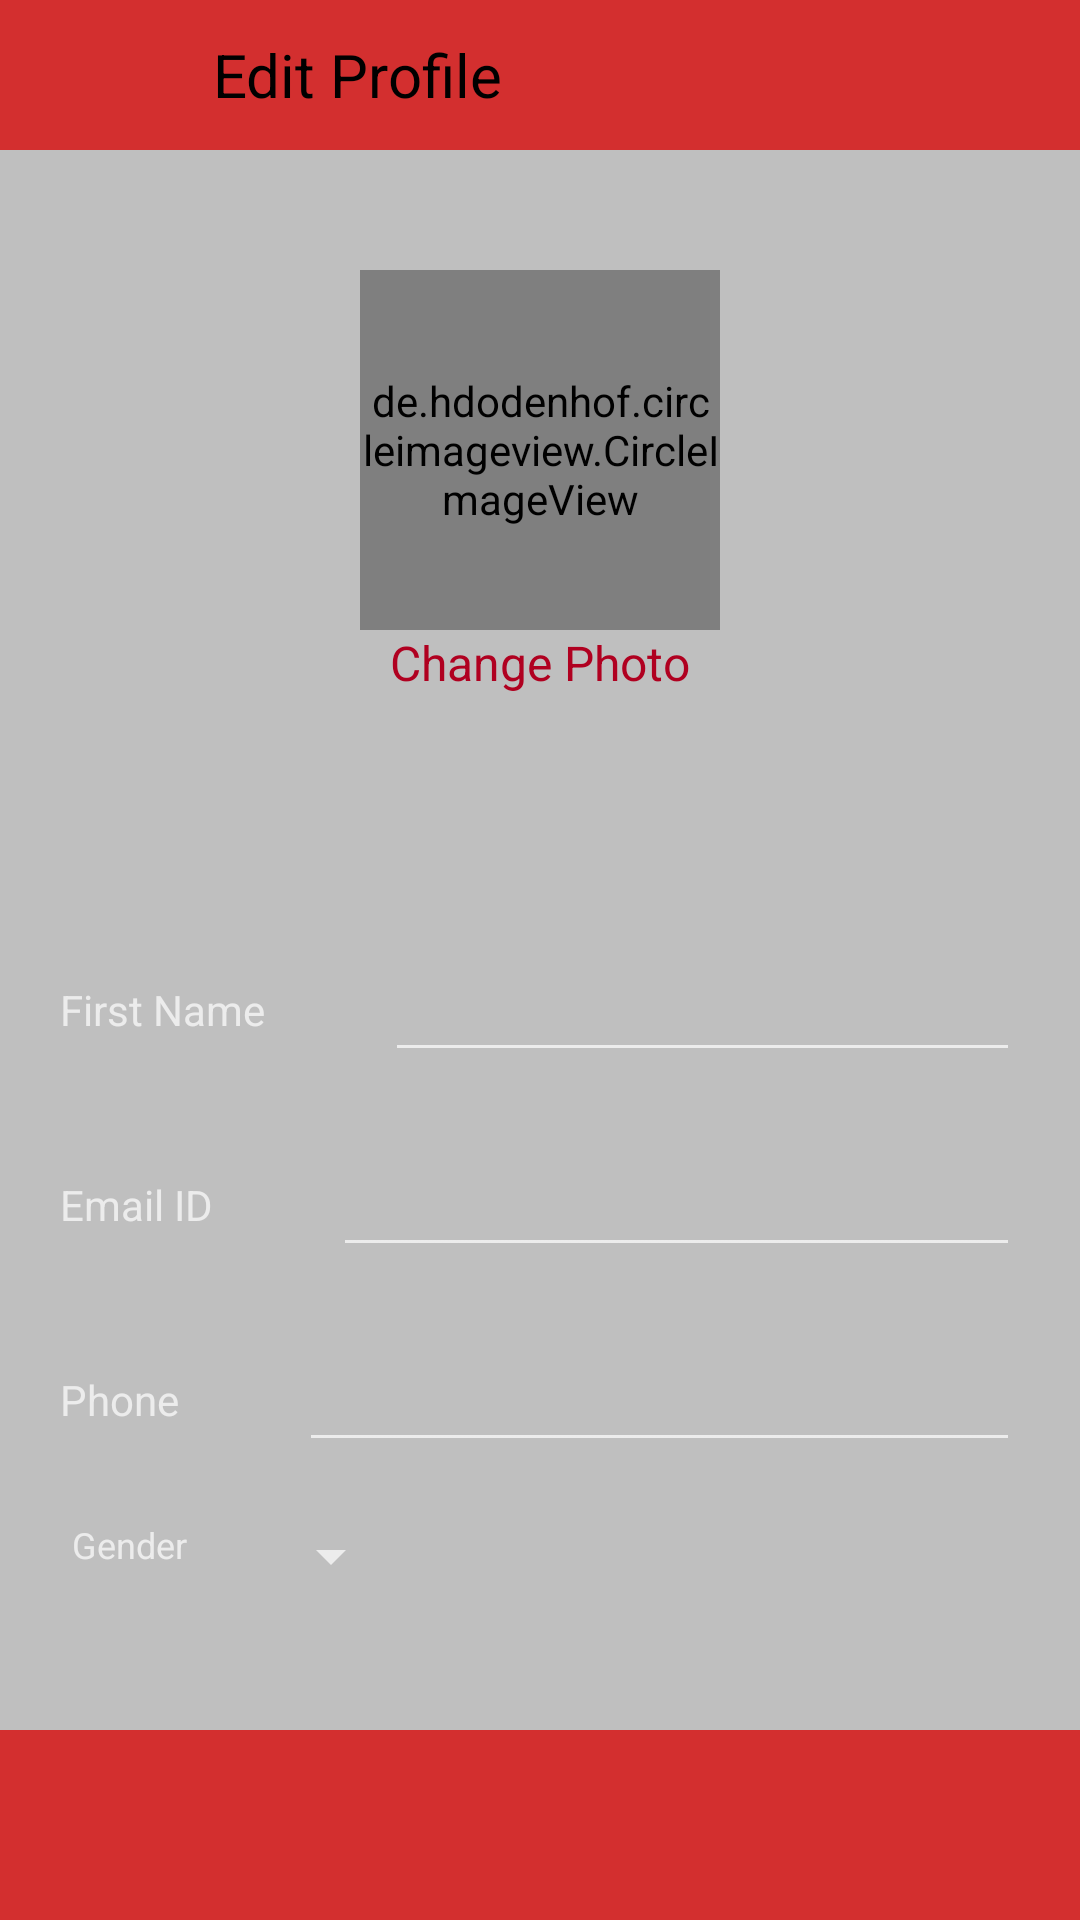

Reconstruct the res/layout file that produces this screen, plus the resources it refers to.
<!-- AndroidManifest.xml: activity theme AppTheme.Dark -->
<!-- res/layout/activity_editprofile.xml -->
<?xml version="1.0" encoding="utf-8"?>
<android.support.design.widget.CoordinatorLayout
    xmlns:android="http://schemas.android.com/apk/res/android" android:layout_width="match_parent"
    android:layout_height="match_parent"
    android:theme="@style/ThemeOverlay.AppCompat.Dark">

    <RelativeLayout
        android:layout_width="match_parent"
        android:layout_height="match_parent">

        <RelativeLayout
            android:layout_width="match_parent"
            android:layout_height="50dp"
            android:id="@+id/rellayout1">

            <include layout="@layout/snipet_top_edit_profile_toolbar"/>

        </RelativeLayout>
        <RelativeLayout
            android:layout_width="match_parent"
            android:layout_height="match_parent"
            android:layout_below="@+id/rellayout1"
            android:id="@+id/rellayout2">

            <include layout="@layout/snippet_center_editprofile"/>
        </RelativeLayout>
        <ProgressBar
            android:layout_width="150dp"
            android:layout_height="150dp"
            android:id="@+id/profileProgressBar"
            android:layout_centerHorizontal="true"
            android:layout_marginTop="50dp"/>
    </RelativeLayout>

</android.support.design.widget.CoordinatorLayout>
<!-- res/layout/snipet_top_edit_profile_toolbar.xml (included above) -->
<merge xmlns:android="http://schemas.android.com/apk/res/android"
    xmlns:app="http://schemas.android.com/apk/res-auto">

    <RelativeLayout
        android:id="@+id/rellayout1"
        android:layout_width="match_parent"
        android:layout_height="match_parent">

        <android.support.v7.widget.Toolbar xmlns:android="http://schemas.android.com/apk/res/android"
            xmlns:app="http://schemas.android.com/apk/res-auto"
            android:layout_width="match_parent"
            android:layout_height="wrap_content"
            android:elevation="4dp"
            android:theme="@style/ThemeOverlay.AppCompat.Dark.ActionBar"
            app:popupTheme="@style/ThemeOverlay.AppCompat.Light">

            <RelativeLayout
                android:layout_width="match_parent"
                android:layout_height="match_parent">

                <ImageView
                    android:id="@+id/backarrow"
                    android:layout_width="30dp"
                    android:layout_height="30dp"
                    android:layout_centerVertical="true"
                    android:layout_marginStart="5dp"
                    android:layout_marginLeft="5dp"
                    android:layout_marginEnd="20dp"
                    android:layout_marginRight="20dp"
                    app:srcCompat="@drawable/ic_back_arrow" />

                <TextView
                    android:id="@+id/editprofile"
                    android:layout_width="wrap_content"
                    android:layout_height="wrap_content"
                    android:layout_centerVertical="true"
                    android:layout_marginTop="5dp"
                    android:layout_toRightOf="@+id/backarrow"
                    android:text="Edit Profile"
                    android:textColor="@color/black"
                    android:textSize="20sp" />

                <ImageView
                    android:id="@+id/saveChanges"
                    android:layout_width="30dp"
                    android:layout_height="30dp"
                    android:layout_alignParentRight="true"
                    android:layout_centerVertical="true"
                    android:layout_marginStart="5dp"
                    android:layout_marginLeft="5dp"
                    android:layout_marginEnd="20dp"
                    android:layout_marginRight="20dp"
                    app:srcCompat="@drawable/ic_checkmark" />

            </RelativeLayout>
        </android.support.v7.widget.Toolbar>
    </RelativeLayout>
</merge>
<!-- res/layout/snippet_center_editprofile.xml (included above) -->
<merge xmlns:android="http://schemas.android.com/apk/res/android"
    xmlns:app="http://schemas.android.com/apk/res-auto">

    <ScrollView
        android:layout_width="match_parent"
        android:layout_height="match_parent">

        <RelativeLayout
            android:layout_width="match_parent"
            android:layout_height="wrap_content"
            android:background="@color/grey"
            android:padding="20dp">

            <de.hdodenhof.circleimageview.CircleImageView
                android:id="@+id/profilephoto"
                android:layout_width="120dp"
                android:layout_height="120dp"
                android:layout_centerHorizontal="true"
                android:layout_marginTop="20dp"
                app:civ_border_color="@color/black"
                app:civ_border_width="2dp" />

            <TextView
                android:id="@+id/changeprofilephoto"
                android:layout_width="wrap_content"
                android:layout_height="wrap_content"
                android:layout_below="@+id/profilephoto"
                android:layout_centerHorizontal="true"
                android:text="Change Photo"
                android:textColor="@color/error"
                android:textSize="16sp" />

            
            <RelativeLayout
                android:id="@+id/rellayout1"
                android:layout_width="match_parent"
                android:layout_height="50dp"
                android:layout_below="@id/changeprofilephoto"
                android:layout_marginTop="80dp">

                <TextView
                    android:id="@+id/textviewfirstname"
                    android:layout_width="wrap_content"
                    android:layout_height="wrap_content"
                    android:layout_centerVertical="true"
                    android:labelFor="@+id/input_name"
                    android:text="First Name" />

                <EditText
                    android:id="@+id/input_name"
                    android:layout_width="match_parent"
                    android:layout_height="wrap_content"
                    android:layout_centerVertical="true"
                    android:layout_marginStart="40dp"
                    android:layout_marginLeft="40dp"
                    android:layout_toRightOf="@+id/textviewfirstname"
                    android:inputType="textPersonName" />
            </RelativeLayout>
            
            <RelativeLayout
                android:id="@+id/rellayout3"
                android:layout_width="match_parent"
                android:layout_height="50dp"
                android:layout_below="@id/rellayout1"
                android:layout_marginTop="15dp">

                <TextView
                    android:id="@+id/textviewemail"
                    android:layout_width="wrap_content"
                    android:layout_height="wrap_content"
                    android:layout_centerVertical="true"
                    android:labelFor="@+id/input_email"
                    android:text="Email ID" />

                <EditText
                    android:id="@+id/input_email"
                    android:layout_width="match_parent"
                    android:layout_height="wrap_content"
                    android:layout_centerVertical="true"
                    android:layout_marginStart="40dp"
                    android:layout_marginLeft="40dp"
                    android:layout_toRightOf="@+id/textviewemail"
                    android:inputType="textWebEmailAddress" />
            </RelativeLayout>
            
            <RelativeLayout
                android:id="@+id/rellayout4"
                android:layout_width="match_parent"
                android:layout_height="50dp"
                android:layout_below="@id/rellayout3"
                android:layout_marginTop="15dp">

                <TextView
                    android:id="@+id/textviewphone"
                    android:layout_width="wrap_content"
                    android:layout_height="wrap_content"
                    android:layout_centerVertical="true"
                    android:labelFor="@+id/input_phone"
                    android:text="Phone" />

                <EditText
                    android:id="@+id/input_phone"
                    android:layout_width="match_parent"
                    android:layout_height="wrap_content"
                    android:layout_centerVertical="true"
                    android:layout_marginStart="40dp"
                    android:layout_marginLeft="40dp"
                    android:layout_toRightOf="@+id/textviewphone"
                    android:inputType="phone" />
            </RelativeLayout>
            
            <RelativeLayout
                android:id="@+id/rellayout5"
                android:layout_width="match_parent"
                android:layout_height="50dp"
                android:layout_below="@id/rellayout4"
                android:layout_marginTop="15dp">
                
                <TextView
                    style="@style/InputLabel"
                    android:layout_width="wrap_content"
                    android:layout_height="wrap_content"
                    android:text="Gender"
                    android:id="@+id/textviewgender"/>

                <Spinner
                    android:id="@+id/spinner_gender"
                    android:layout_width="wrap_content"
                    android:layout_height="wrap_content"
                    android:layout_marginLeft="20dp"
                    android:layout_toEndOf="@+id/textviewgender"
                    android:layout_toRightOf="@+id/textviewgender"></Spinner>
            </RelativeLayout>

        </RelativeLayout>
    </ScrollView>
</merge>
<!-- resources referenced by this layout -->
<resources>
  <color name="black">#000000</color>
  <color name="error">#B00020</color>
  <color name="grey">#bfbfbf</color>
  <style name="InputLabel" parent="TextAppearance.AppCompat.Caption">
          <item name="android:paddingBottom">@dimen/input_label_vertical_spacing</item>
          <item name="android:paddingLeft">@dimen/input_label_horizontal_spacing</item>
          <item name="android:paddingRight">@dimen/input_label_horizontal_spacing</item>
      </style>
  <style name="AppTheme.Dark" parent="Theme.AppCompat.NoActionBar">
          <item name="colorPrimary">@color/primary</item>
          <item name="colorPrimaryDark">@color/primary_dark</item>
          <item name="colorAccent">@color/accent</item>
  
          <item name="android:windowBackground">@color/primary</item>
  
          <item name="colorControlNormal">@color/iron</item>
          <item name="colorControlActivated">@color/white</item>
          <item name="colorControlHighlight">@color/white</item>
          <item name="android:textColorHint">@color/iron</item>
  
          <item name="colorButtonNormal">@color/primary_variant</item>
          <item name="android:colorButtonNormal">@color/primary_variant</item>
      </style>
  <dimen name="input_label_vertical_spacing">8dp</dimen>
  <dimen name="input_label_horizontal_spacing">4dp</dimen>
  <color name="primary">#d32f2f</color>
  <color name="primary_dark">#9a0007</color>
  <color name="accent">#FFFFFF</color>
  <color name="iron">#CCCCCC</color>
  <color name="white">#FFFFFF</color>
  <color name="primary_variant">#3700B3</color>
</resources>
